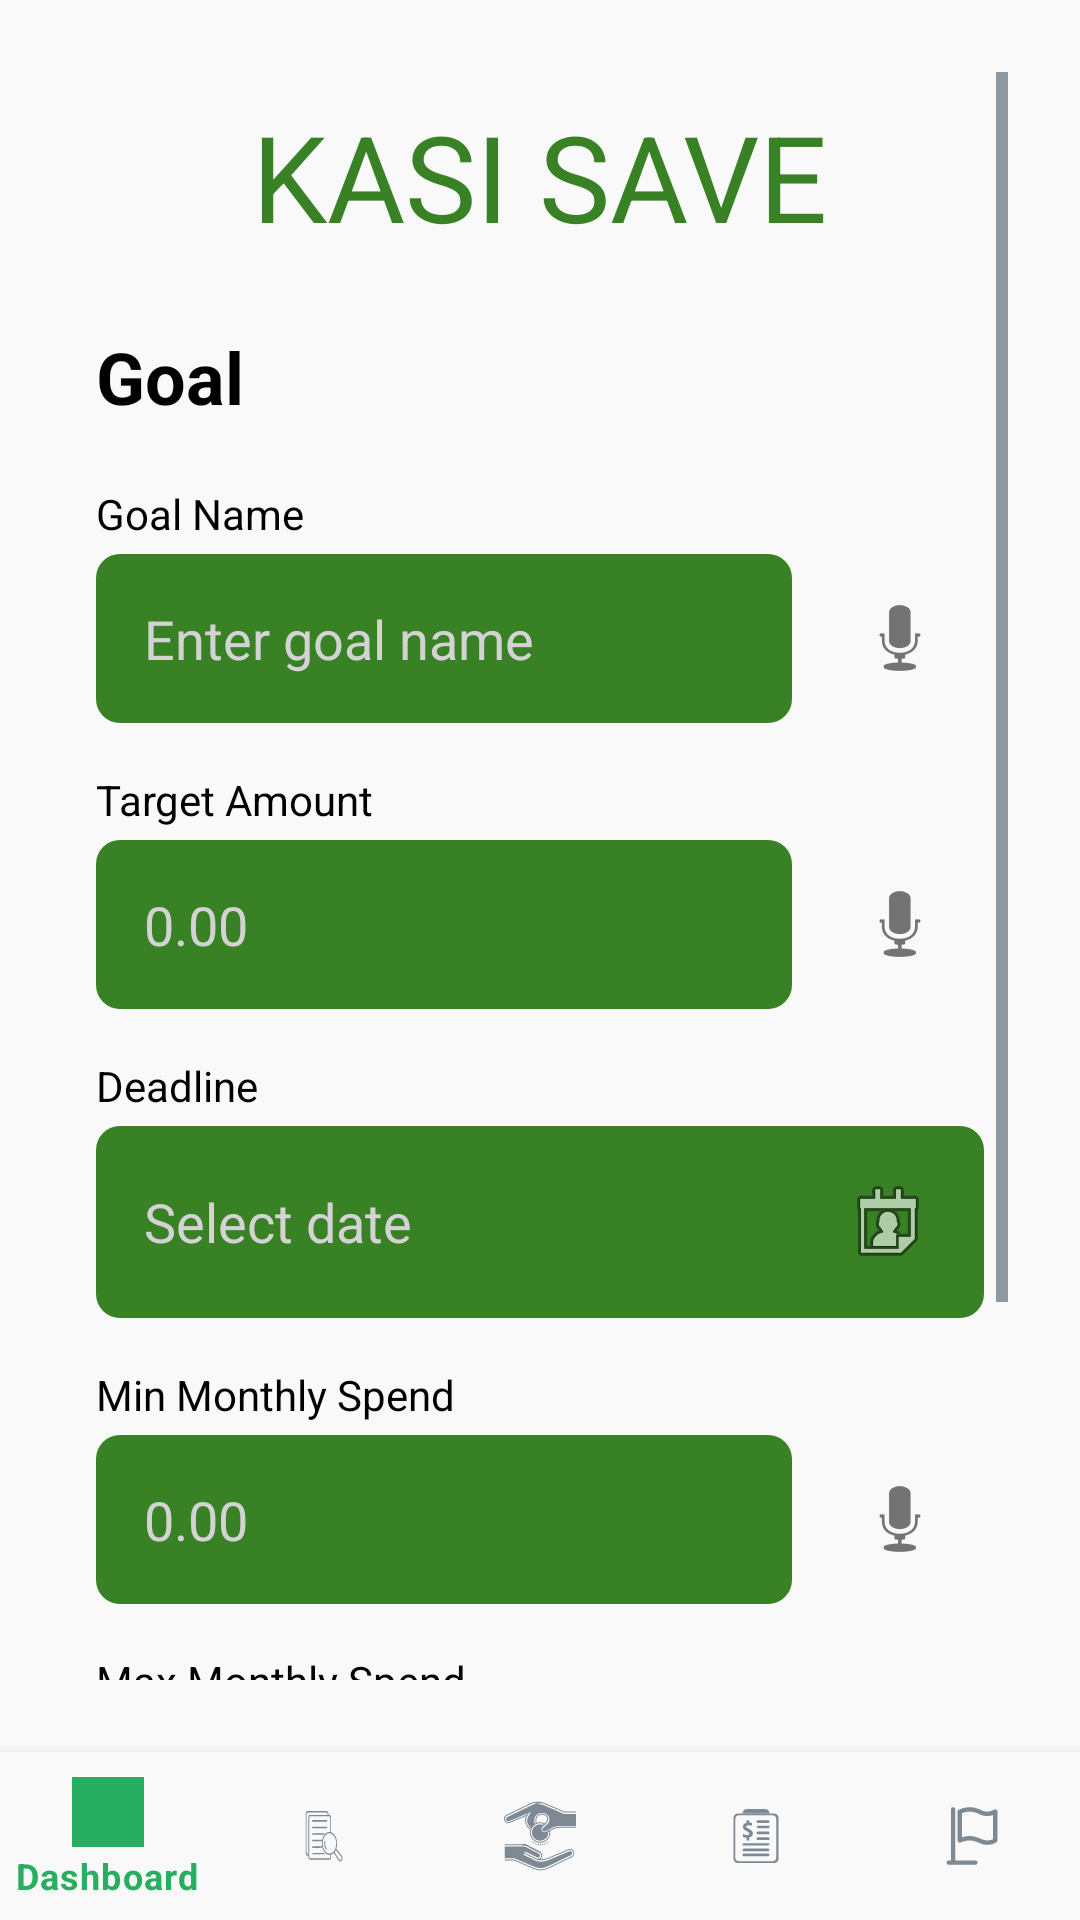

Write the Android layout XML for this screen, with the resource values it uses.
<!-- AndroidManifest.xml: application theme Theme.KasiSave -->
<!-- res/layout/activity_milestones.xml -->
<?xml version="1.0" encoding="utf-8"?>
<androidx.constraintlayout.widget.ConstraintLayout xmlns:android="http://schemas.android.com/apk/res/android"
    xmlns:app="http://schemas.android.com/apk/res-auto"
    xmlns:tools="http://schemas.android.com/tools"
    android:layout_width="match_parent"
    android:layout_height="match_parent"
    android:background="@color/light_background"
    tools:context=".MilestonesActivity">

    <ScrollView
        android:layout_width="match_parent"
        android:layout_height="0dp"
        android:fillViewport="true"
        android:padding="24dp"
        app:layout_constraintTop_toTopOf="parent"
        app:layout_constraintBottom_toTopOf="@+id/bottomNavigationView"
        app:layout_constraintStart_toStartOf="parent"
        app:layout_constraintEnd_toEndOf="parent">

        <LinearLayout
            android:layout_width="match_parent"
            android:layout_height="wrap_content"
            android:orientation="vertical"
            android:gravity="center_horizontal"
            android:padding="8dp">

            
            <TextView
                android:id="@+id/titleTextView"
                android:layout_width="wrap_content"
                android:layout_height="wrap_content"
                android:layout_gravity="center_horizontal"
                android:fontFamily="sans-serif"
                android:gravity="center"
                android:text="KASI SAVE"
                android:textColor="@color/green_dark"
                android:textSize="40sp"
                android:shadowDx="0"
                android:shadowDy="4"
                android:shadowRadius="8"
                android:layout_marginBottom="24dp"/>

            
            <TextView
                android:id="@+id/incomeTitle"
                android:layout_width="match_parent"
                android:layout_height="wrap_content"
                android:text="Goal"
                android:textColor="@color/black"
                android:textSize="24sp"
                android:fontFamily="sans-serif"
                android:textStyle="bold"
                android:layout_marginBottom="8dp"/>

            
            <TextView
                android:layout_width="match_parent"
                android:layout_height="wrap_content"
                android:text="Goal Name"
                android:textColor="@color/black"
                android:textSize="14sp"
                android:layout_marginTop="12dp"
                android:layout_marginBottom="4dp"/>

            <LinearLayout
                android:layout_width="match_parent"
                android:layout_height="wrap_content"
                android:orientation="horizontal"
                android:gravity="center_vertical">

                <EditText
                    android:id="@+id/editTextGoalName"
                    android:layout_width="0dp"
                    android:layout_height="wrap_content"
                    android:layout_weight="1"
                    android:hint="Enter goal name"
                    android:inputType="textPersonName"
                    android:fontFamily="sans-serif"
                    android:padding="16dp"
                    android:background="@drawable/edittextadd_background"
                    android:textColor="@color/white"
                    android:textColorHint="@color/light_gray" />

                <ImageButton
                    android:id="@+id/micGoalName"
                    android:layout_width="wrap_content"
                    android:layout_height="wrap_content"
                    android:src="@android:drawable/ic_btn_speak_now"
                    android:contentDescription="Mic for Goal Name"
                    android:background="?attr/selectableItemBackgroundBorderless"
                    android:layout_marginStart="8dp"
                    android:padding="12dp" />
            </LinearLayout>

            
            <TextView
                android:layout_width="match_parent"
                android:layout_height="wrap_content"
                android:text="Target Amount"
                android:textColor="@color/black"
                android:textSize="14sp"
                android:layout_marginTop="16dp"
                android:layout_marginBottom="4dp"/>

            <LinearLayout
                android:layout_width="match_parent"
                android:layout_height="wrap_content"
                android:orientation="horizontal"
                android:gravity="center_vertical">

                <EditText
                    android:id="@+id/editTextTargetAmount"
                    android:layout_width="0dp"
                    android:layout_height="wrap_content"
                    android:layout_weight="1"
                    android:hint="0.00"
                    android:inputType="numberDecimal"
                    android:fontFamily="sans-serif"
                    android:padding="16dp"
                    android:background="@drawable/edittextadd_background"
                    android:textColor="@color/white"
                    android:textColorHint="@color/light_gray" />

                <ImageButton
                    android:id="@+id/micTargetAmount"
                    android:layout_width="wrap_content"
                    android:layout_height="wrap_content"
                    android:src="@android:drawable/ic_btn_speak_now"
                    android:contentDescription="Mic for Target Amount"
                    android:background="?attr/selectableItemBackgroundBorderless"
                    android:layout_marginStart="8dp"
                    android:padding="12dp" />
            </LinearLayout>

            
            <TextView
                android:layout_width="match_parent"
                android:layout_height="wrap_content"
                android:text="Deadline"
                android:textColor="@color/black"
                android:textSize="14sp"
                android:layout_marginTop="16dp"
                android:layout_marginBottom="4dp"/>

            <EditText
                android:id="@+id/editTextDeadline"
                android:layout_width="match_parent"
                android:layout_height="wrap_content"
                android:hint="Select date"
                android:focusable="false"
                android:clickable="true"
                android:inputType="none"
                android:fontFamily="sans-serif"
                android:drawableEnd="@android:drawable/ic_menu_my_calendar"
                android:padding="16dp"
                android:background="@drawable/edittextadd_background"
                android:textColor="@color/white"
                android:textColorHint="@color/light_gray" />

            
            <TextView
                android:layout_width="match_parent"
                android:layout_height="wrap_content"
                android:text="Min Monthly Spend"
                android:textColor="@color/black"
                android:textSize="14sp"
                android:layout_marginTop="16dp"
                android:layout_marginBottom="4dp"/>

            <LinearLayout
                android:layout_width="match_parent"
                android:layout_height="wrap_content"
                android:orientation="horizontal"
                android:gravity="center_vertical">

                <EditText
                    android:id="@+id/minSpendText"
                    android:layout_width="0dp"
                    android:layout_height="wrap_content"
                    android:layout_weight="1"
                    android:hint="0.00"
                    android:inputType="numberDecimal"
                    android:fontFamily="sans-serif"
                    android:padding="16dp"
                    android:background="@drawable/edittextadd_background"
                    android:textColor="@color/white"
                    android:textColorHint="@color/light_gray" />

                <ImageButton
                    android:id="@+id/micMinSpend"
                    android:layout_width="wrap_content"
                    android:layout_height="wrap_content"
                    android:src="@android:drawable/ic_btn_speak_now"
                    android:contentDescription="Mic for Min Spend"
                    android:background="?attr/selectableItemBackgroundBorderless"
                    android:layout_marginStart="8dp"
                    android:padding="12dp" />
            </LinearLayout>

            
            <TextView
                android:layout_width="match_parent"
                android:layout_height="wrap_content"
                android:text="Max Monthly Spend"
                android:textColor="@color/black"
                android:textSize="14sp"
                android:layout_marginTop="16dp"
                android:layout_marginBottom="4dp"/>

            <LinearLayout
                android:layout_width="match_parent"
                android:layout_height="wrap_content"
                android:orientation="horizontal"
                android:gravity="center_vertical">

                <EditText
                    android:id="@+id/maxSpendText"
                    android:layout_width="0dp"
                    android:layout_height="wrap_content"
                    android:layout_weight="1"
                    android:hint="0.00"
                    android:inputType="numberDecimal"
                    android:fontFamily="sans-serif"
                    android:padding="16dp"
                    android:background="@drawable/edittextadd_background"
                    android:textColor="@color/white"
                    android:textColorHint="@color/light_gray" />

                <ImageButton
                    android:id="@+id/micMaxSpend"
                    android:layout_width="wrap_content"
                    android:layout_height="wrap_content"
                    android:src="@android:drawable/ic_btn_speak_now"
                    android:contentDescription="Mic for Max Spend"
                    android:background="?attr/selectableItemBackgroundBorderless"
                    android:layout_marginStart="8dp"
                    android:padding="12dp" />
            </LinearLayout>

            
            <Button
                android:id="@+id/buttonAddMilestone"
                android:layout_width="match_parent"
                android:layout_height="wrap_content"
                android:layout_marginTop="32dp"
                android:text="ADD MILESTONE"
                android:textAllCaps="true"
                android:fontFamily="sans-serif"
                android:textSize="16sp"
                android:backgroundTint="@color/green_dark"
                android:textColor="@android:color/white"
                android:padding="16dp" />

            
            <androidx.recyclerview.widget.RecyclerView
                android:id="@+id/milestoneRecyclerView"
                android:layout_width="match_parent"
                android:layout_height="wrap_content"
                android:layout_marginTop="24dp"
                android:padding="8dp"
                tools:listitem="@layout/item_milestone" />

        </LinearLayout>
    </ScrollView>

    
    <com.google.android.material.bottomnavigation.BottomNavigationView
        android:id="@+id/bottomNavigationView"
        android:layout_width="0dp"
        android:layout_height="wrap_content"
        android:background="?android:attr/windowBackground"
        app:layout_constraintBottom_toBottomOf="parent"
        app:layout_constraintStart_toStartOf="parent"
        app:layout_constraintEnd_toEndOf="parent"
        app:menu="@menu/bottom_nav_menu" />

</androidx.constraintlayout.widget.ConstraintLayout>
<!-- res/layout/item_milestone.xml (included above) -->
<?xml version="1.0" encoding="utf-8"?>
<LinearLayout xmlns:android="http://schemas.android.com/apk/res/android"
    android:orientation="vertical"
    android:padding="16dp"
    android:background="@color/light_background"
    android:layout_width="match_parent"
    android:layout_height="wrap_content"
    android:layout_marginBottom="12dp"
    android:layout_marginStart="12dp"
    android:layout_marginEnd="12dp"
    android:elevation="4dp">

    <TextView
        android:id="@+id/textGoalName"
        android:layout_width="wrap_content"
        android:layout_height="wrap_content"
        android:textStyle="bold"
        android:textSize="18sp"
        android:textColor="@color/green_dark"
        android:fontFamily="sans-serif" />

    <TextView
        android:id="@+id/textTargetAmount"
        android:layout_width="wrap_content"
        android:layout_height="wrap_content"
        android:layout_marginTop="4dp"
        android:textColor="@color/dark_gray"
        android:textSize="16sp"
        android:fontFamily="sans-serif" />

    <TextView
        android:id="@+id/textDeadline"
        android:layout_width="wrap_content"
        android:layout_height="wrap_content"
        android:layout_marginTop="2dp"
        android:textColor="@color/dark_gray"
        android:textSize="14sp"
        android:fontFamily="sans-serif" />

    <TextView
        android:id="@+id/minSpendText"
        android:layout_width="wrap_content"
        android:layout_height="wrap_content"
        android:layout_marginTop="2dp"
        android:textColor="@color/dark_gray"
        android:textSize="14sp"
        android:fontFamily="sans-serif" />

    <TextView
        android:id="@+id/maxSpendText"
        android:layout_width="wrap_content"
        android:layout_height="wrap_content"
        android:layout_marginTop="2dp"
        android:textColor="@color/dark_gray"
        android:textSize="14sp"
        android:fontFamily="sans-serif" />

</LinearLayout>
<!-- resources referenced by this layout -->
<resources>
  <color name="black">#FF000000</color>
  <color name="dark_gray">#2C3E50</color>
  <color name="green_dark">#398125</color>
  <color name="light_background">#F9F9F9</color>
  <color name="light_gray">#D3D3D3</color>
  <color name="white">#FFFFFFFF</color>
  <!-- drawable edittextadd_background (drawable) -->
  <shape xmlns:android="http://schemas.android.com/apk/res/android"
      android:shape="rectangle">
      <solid android:color="@color/green_dark" />
      <corners android:radius="8dp" />
  </shape>
  <style name="Theme.KasiSave" parent="Theme.MaterialComponents.DayNight.NoActionBar">
          
          <item name="colorPrimary">#27AE60</item> 
          <item name="colorPrimaryVariant">#219653</item> 
          <item name="colorOnPrimary">#FFFFFF</item> 
  
          
          <item name="colorSecondary">#F1C40F</item> 
          <item name="colorSecondaryVariant">#D4AC0D</item>
          <item name="colorOnSecondary">#000000</item> 
  
          
          <item name="android:colorBackground">#F9F9F9</item> 
          <item name="colorSurface">#FFFFFF</item>
          <item name="colorOnSurface">#2C3E50</item> 
          <item name="android:textColorPrimary">#2C3E50</item>
  
          
          <item name="colorError">#E74C3C</item>
          <item name="colorOnError">#FFFFFF</item>
  
          
          <item name="colorControlNormal">#2C3E50</item>
          <item name="colorControlActivated">#27AE60</item>
          <item name="colorButtonNormal">#27AE60</item>
  
          
          <item name="android:statusBarColor" tools:targetApi="l">#219653</item>
          <item name="android:navigationBarColor" tools:targetApi="l">#398125</item>
  
          
          <item name="android:forceDarkAllowed">false</item>
  
          
          <item name="hintTextColor">@color/white</item>
          <item name="textInputStyle">@style/CustomTextInputStyle</item>
      </style>
  <style name="CustomTextInputStyle" parent="Widget.MaterialComponents.TextInputLayout.FilledBox">
          <item name="hintTextColor">@color/white</item>
          <item name="android:textColorHint">@color/white</item>
      </style>
</resources>
